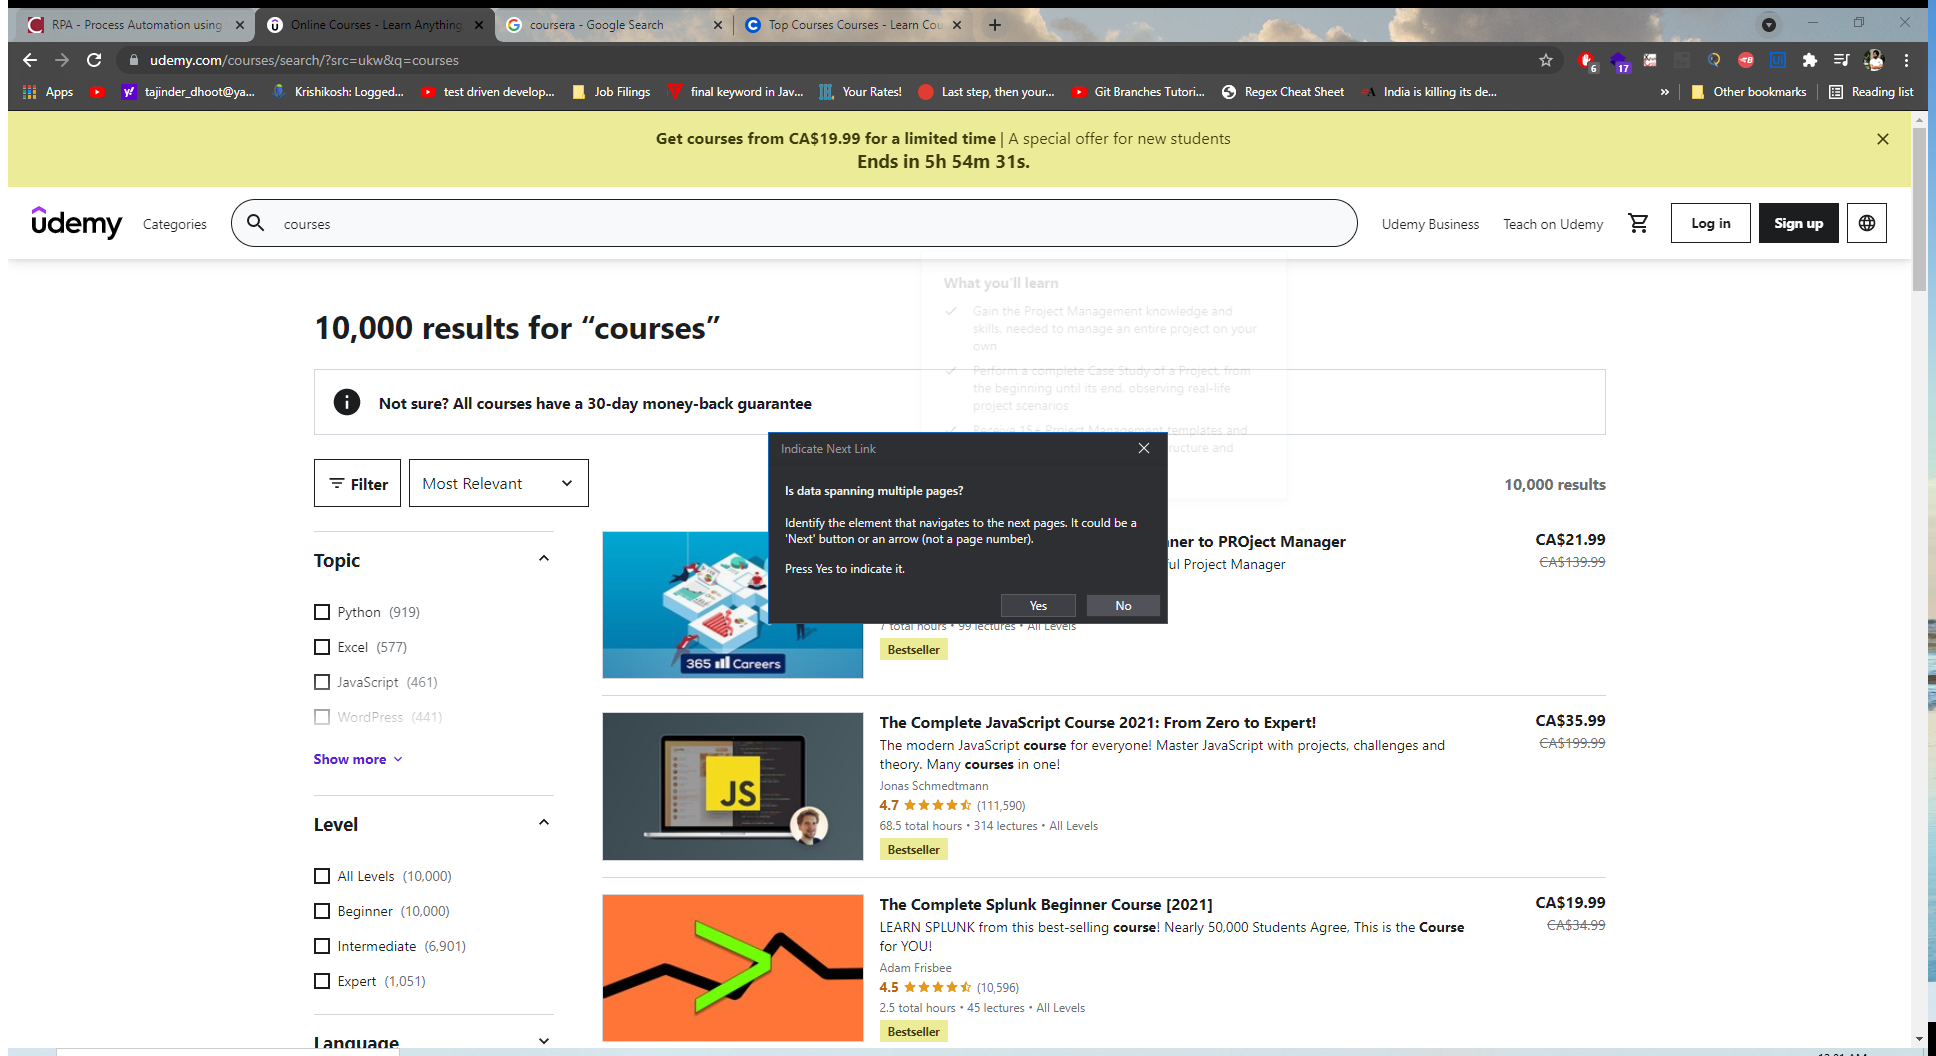
Workflow: ScrapData

Step 1: Attach Browser 'OnlineCou Page' in window 'Online Courses - Learn Anything, On Your Schedule | Udemy' (chrome.exe)

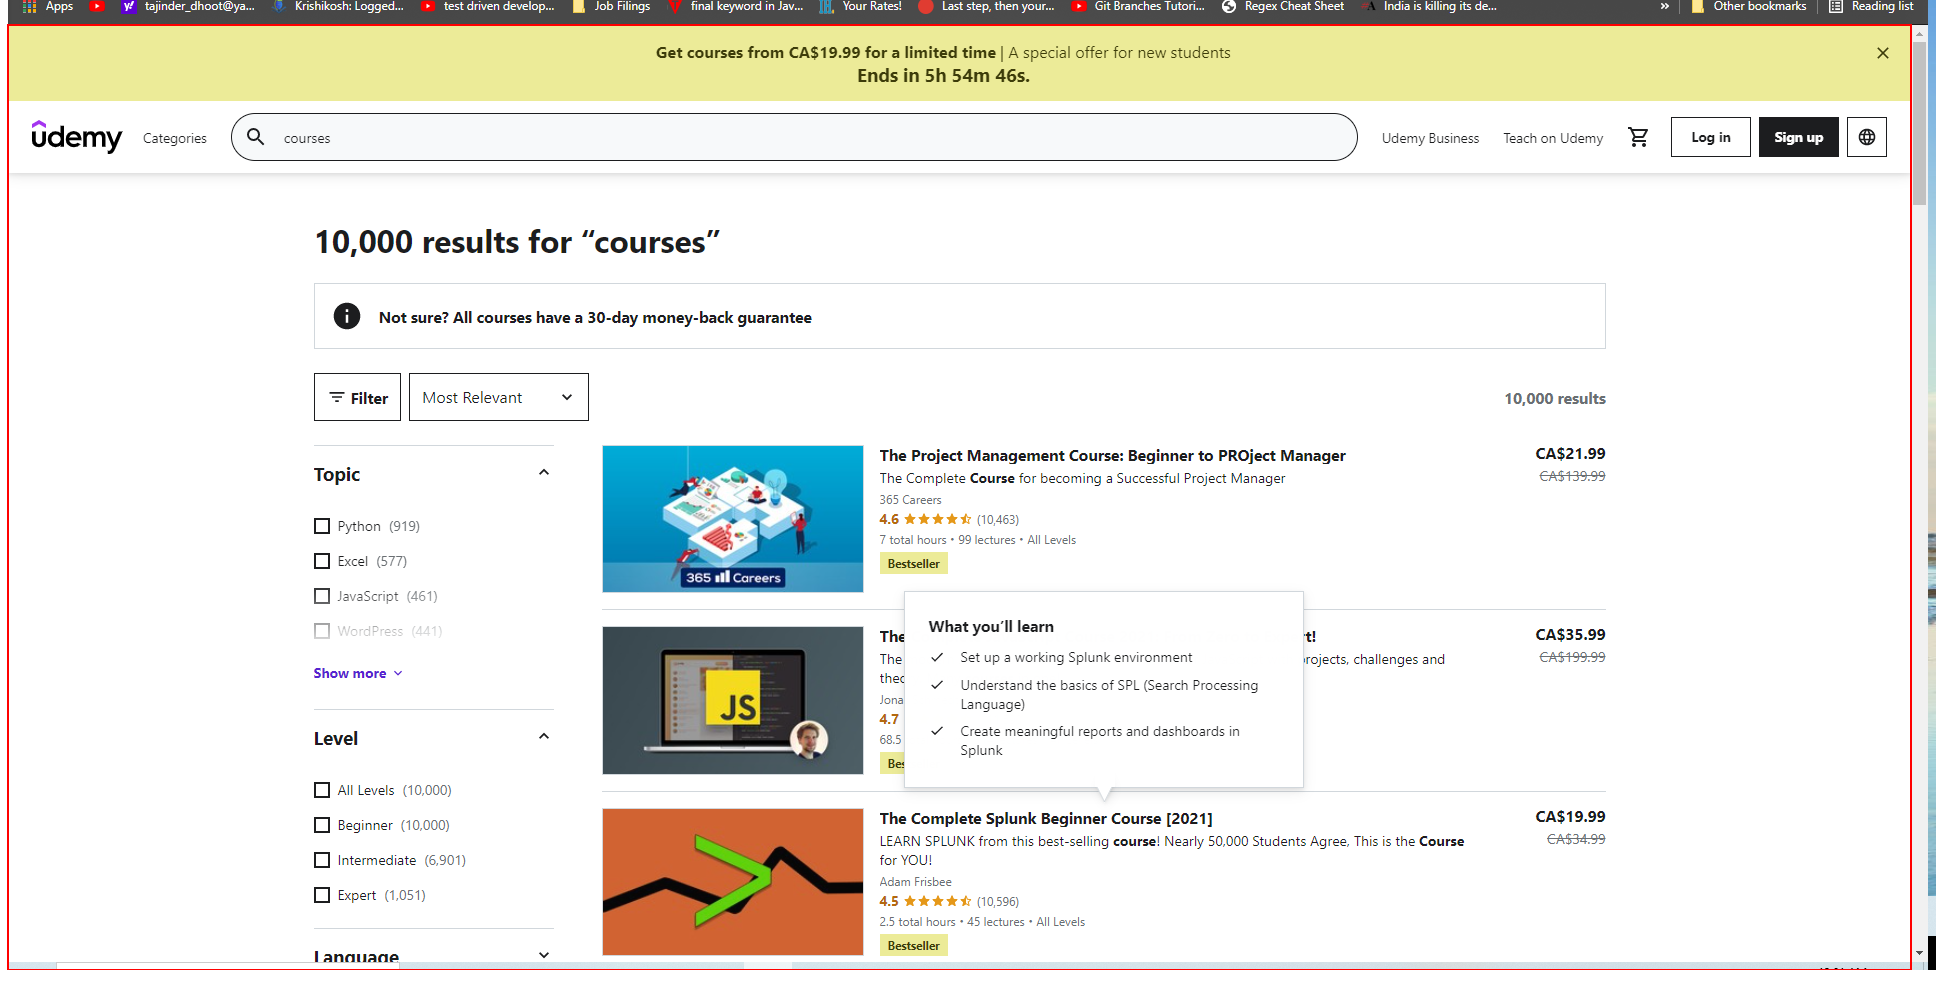
Step 2: get-text from the page